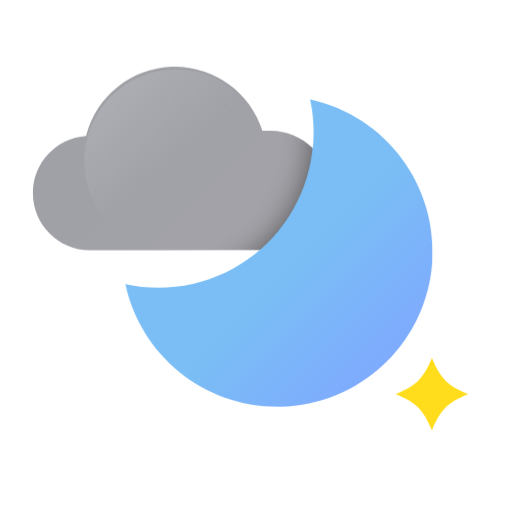
t = 0.00 s
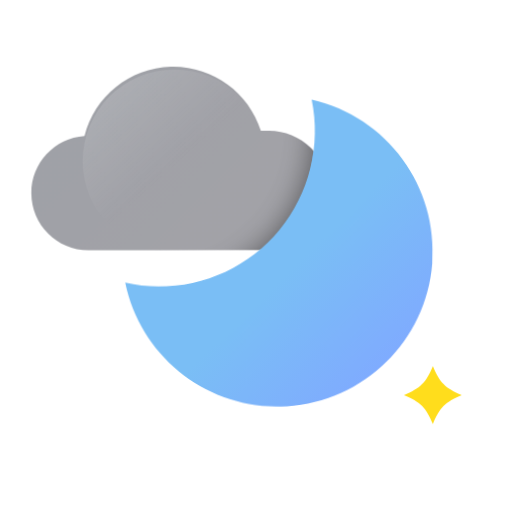
t = 0.30 s
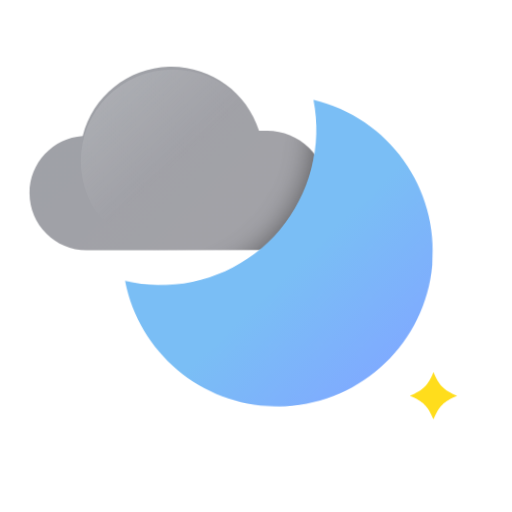
t = 0.45 s
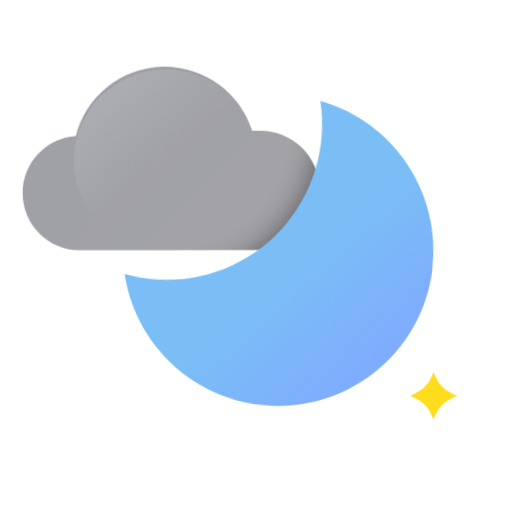
t = 0.83 s
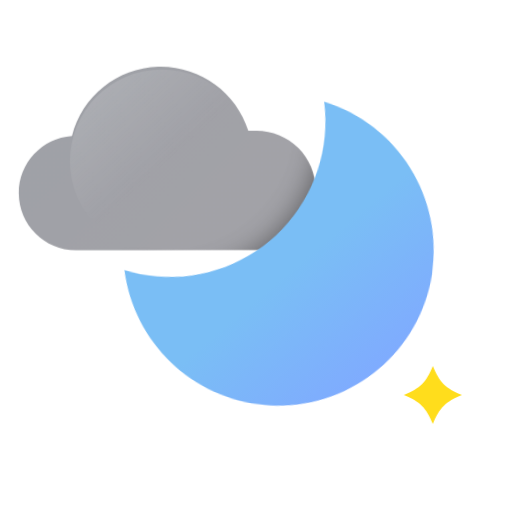
t = 1.05 s
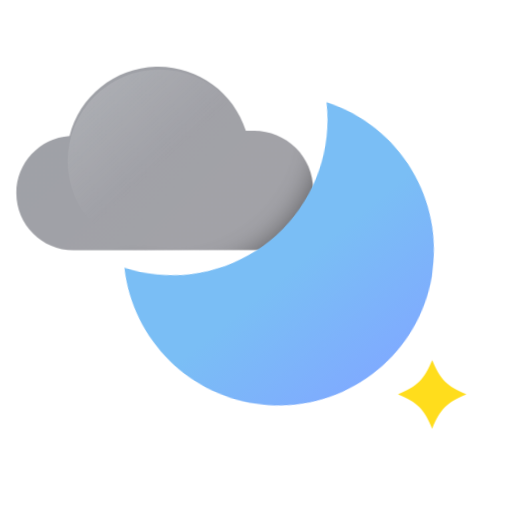
t = 1.28 s

The animated SVG that drew these frames (rendered in a browser with its animation timeline set to each time). Animation: 10 CSS @keyframes rules; one cycle of 1.50 s, repeats indefinitely.

<?xml version="1.0" encoding="UTF-8"?>
<svg width="176px" height="176px" viewBox="0 0 176 176" version="1.1" xmlns="http://www.w3.org/2000/svg" xmlns:xlink="http://www.w3.org/1999/xlink">
    <title>날씨아이콘_흐린후갬_밤</title>
    <defs>
        <linearGradient x1="25.1862806%" y1="41.4201398%" x2="68.0097565%" y2="67.9016942%" id="linearGradient-1">
            <stop stop-color="#888A91" offset="0%"></stop>
            <stop stop-color="#8B8B92" offset="100%"></stop>
        </linearGradient>
        <path d="M102.000303,42.1859225 C101.986794,36.8152835 99.8406054,31.6698751 96.0336134,27.8816367 C92.2266213,24.0933983 87.0706773,21.9726452 81.7000384,21.9859225 L78.9000384,21.9859225 C74.6359535,8.56007429 61.9834425,-0.408408029 47.9030621,0.0143285649 C33.8226817,0.437065159 21.730998,10.1484448 18.2800384,23.8059225 C7.96830571,24.5315067 -0.02019995,33.1187133 -7.63024194e-05,43.4559225 C0.0276201608,54.3115525 8.84438594,63.0925142 19.7000384,63.0759927 L42.1200384,63.0759927 L81.7900384,62.9759225 C87.1623133,62.9706349 92.3118632,60.8286884 96.1031259,57.0224182 C99.8943886,53.2161481 102.015975,48.0581763 102.000303,42.6859225 L102.000303,42.1859225 Z" id="path-2"></path>
        <linearGradient x1="87.4521992%" y1="87.451987%" x2="54.6156506%" y2="54.6243518%" id="linearGradient-4">
            <stop stop-color="#7FAAFF" offset="0%"></stop>
            <stop stop-color="#7ABEF5" offset="100%"></stop>
        </linearGradient>
        <path d="M43.1100384,76.9959225 C59.2579277,76.9895231 74.5363464,69.6791465 84.6728067,57.1090811 C94.809267,44.5390157 98.7158233,28.0584059 95.3000384,12.2759225 C121.271983,17.8986592 139.159885,41.759717 137.274345,68.2663541 C135.388806,94.7729911 114.303419,115.861699 87.7970789,117.751412 C61.2907391,119.641126 37.4268648,101.756981 31.8000384,75.7859225 C35.5168212,76.5869587 39.3079176,76.992549 43.1100384,76.9959225 Z" id="path-5"></path>
        <filter x="-14.2%" y="-14.2%" width="128.4%" height="128.4%" filterUnits="objectBoundingBox" id="filter-6">
            <feOffset dx="0" dy="0" in="SourceAlpha" result="shadowOffsetOuter1"></feOffset>
            <feGaussianBlur stdDeviation="5" in="shadowOffsetOuter1" result="shadowBlurOuter1"></feGaussianBlur>
            <feColorMatrix values="0 0 0 0 0   0 0 0 0 0   0 0 0 0 0  0 0 0 0.5 0" type="matrix" in="shadowBlurOuter1"></feColorMatrix>
        </filter>
        <linearGradient x1="12.4365482%" y1="12.4206853%" x2="50%" y2="53.9706932%" id="linearGradient-7">
            <stop stop-color="#FFFFFF" stop-opacity="0.14" offset="0%"></stop>
            <stop stop-color="#FFFFFF" stop-opacity="0" offset="100%"></stop>
        </linearGradient>
        <polygon id="path-8" points="0 0.0002 24.9288 0.0002 24.9288 24.929 0 24.929"></polygon>
    </defs>
    <style type="text/css">
      <![CDATA[
      #moon-wrap {
      -webkit-animation: moon-wrap-anim 1.5s cubic-bezier(0.445, 0.05, 0.55, 0.95) alternate infinite;
      animation: moon-wrap-anim 1.5s cubic-bezier(0.445, 0.05, 0.55, 0.95) alternate infinite;
      }
      @-webkit-keyframes moon-wrap-anim {
      0% { -webkit-transform: translate(0, 0px); }
      100% { -webkit-transform: translate(0, -12px); }
      }
      @keyframes moon-wrap-anim {
      0% { transform: translate(0, 0px); }
      100% { transform: translate(0, -12px); }
      }
      #moon {
      -webkit-transform-origin: 50.5% 39.5%; -webkit-animation: moon-anim 1.5s cubic-bezier(0.445, 0.05, 0.55, 0.95) alternate infinite;
      transform-origin: 50.5% 39.5%; animation: moon-anim 1.5s cubic-bezier(0.445, 0.05, 0.55, 0.95) alternate infinite;
      }
      @-webkit-keyframes moon-anim {
      0% { -webkit-transform: rotate(0deg); }
      100% { -webkit-transform: rotate(6deg); }
      }
      @keyframes moon-anim {
      0% { transform: rotate(0deg); }
      100% { transform: rotate(6deg); }
      }

      #twinkle {
      -webkit-transform-origin: 16.5% 17%; -webkit-animation: twinkle-anim 1.5s cubic-bezier(0.445, 0.05, 0.55, 0.95) infinite;
      transform-origin: 8% 8%; animation: twinkle-anim 1.5s cubic-bezier(0.445, 0.05, 0.55, 0.95) infinite;
      }
      @-webkit-keyframes twinkle-anim {
      0% { -webkit-transform: scale(1); }
      40% { -webkit-transform: scale(0.6); }
      100% { -webkit-transform: scale(1); }
      }
      @keyframes twinkle-anim {
      0% { transform: scale(1); }
      40% { transform: scale(0.6); }
      100% { transform: scale(1); }
      }

      #cloud {
      -webkit-animation: cloud-anim 1.5s cubic-bezier(0.445, 0.05, 0.55, 0.95) alternate infinite;
      animation: cloud-anim 1.5s cubic-bezier(0.445, 0.05, 0.55, 0.95) alternate infinite;
      }
      @-webkit-keyframes cloud-anim {
      0% { -webkit-transform: translate(0px, 0); }
      100% { -webkit-transform: translate(-6px, 0); }
      }
      @keyframes cloud-anim {
      0% { transform: translate(0px, 0); }
      100% { transform: translate(-6px, 0); }
      }

      #moon-inner {
      -webkit-transform-origin: 50.5% 39.5%; -webkit-animation: moon-inner-anim 1.5s cubic-bezier(0.445, 0.05, 0.55, 0.95) alternate infinite;
      transform-origin: 50.5% 39.5%; animation: moon-inner-anim 1.5s cubic-bezier(0.445, 0.05, 0.55, 0.95) alternate infinite;
      }
      @-webkit-keyframes moon-inner-anim {
      0% { -webkit-transform: rotate(0deg); }
      100% { -webkit-transform: rotate(6deg); }
      }
      @keyframes moon-inner-anim {
      0% { transform: rotate(0deg) translate(0px, 0); }
      100% { transform: rotate(6deg) translate(6px, 0); }
      }
      ]]>
    </style>
    <g id="날씨아이콘_흐린후갬_밤" stroke="none" stroke-width="1" fill="none" fill-rule="evenodd">
        <g id="아이콘" transform="translate(11.000000, 22.000000)">
            <g id="Path" transform="translate(0.299962, 0.924078)">
              <g id="cloud">
                <mask id="mask-3" fill="white">
                    <use xlink:href="#path-2"></use>
                </mask>
                <use id="Mask" fill-opacity="0.8" fill="url(#linearGradient-1)" fill-rule="nonzero" xlink:href="#path-2"></use>
                <g fill-rule="nonzero" mask="url(#mask-3)">
                    <g id="moon-inner">
                      <use fill="black" fill-opacity="1" filter="url(#filter-6)" xlink:href="#path-5"></use>
                      <use fill="url(#linearGradient-4)" xlink:href="#path-5"></use>
                    </g>
                </g>
                <circle id="Oval" fill="url(#linearGradient-7)" fill-rule="nonzero" cx="49.15" cy="32.45" r="31.52"></circle>
              </g>
            </g>

            <path id="moon" d="M43.41,76.92 C59.5578893,76.9136006 74.836308,69.603224 84.9727683,57.0331587 C95.1092286,44.4630933 99.0157849,27.9824835 95.6,12.2 C121.571944,17.8227367 139.459847,41.6837946 137.574307,68.1904316 C135.688767,94.6970686 114.60338,115.785776 88.0970405,117.67549 C61.5907007,119.565203 37.7268264,101.681059 32.1,75.71 C35.8167829,76.5110363 39.6078792,76.9166266 43.41,76.92 Z" fill="url(#linearGradient-4)" fill-rule="nonzero"></path>
            <g id="Group-3" transform="translate(125.000000, 101.000000)">
                <mask id="mask-9" fill="white">
                    <use xlink:href="#path-8"></use>
                </mask>
                <g id="Clip-2"></g>
                <path id="twinkle" d="M12.4648,0 C9.5138,7.122 7.1228,9.515 -0.0002,12.465 C7.1228,15.415 9.5138,17.807 12.4648,24.929 C15.4148,17.807 17.8068,15.415 24.9288,12.465 C17.8068,9.515 15.4148,7.122 12.4648,0" fill="#FFDD1C" mask="url(#mask-9)"></path>
            </g>
        </g>
    </g>
</svg>
